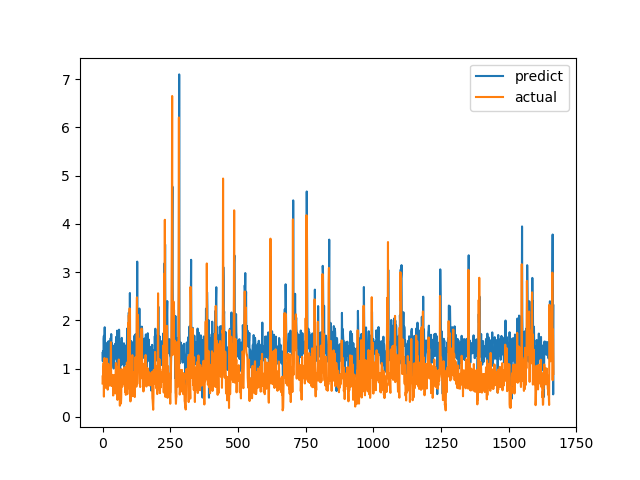

The data file committed next to this chart (first rows):
predict, actual
1.325, 0.6915
1.152, 0.8558
1.364, 0.7094
1.149, 1.015
1.614, 1.116
1.679, 0.4183
1.266, 1.002
1.354, 1.219
1.857, 1.143
0.9387, 0.6528
1.287, 0.6747
1.494, 0.601
1.108, 0.6695
1.171, 0.6538
1.166, 0.7814
1.407, 1.206
1.513, 0.8469
1.534, 0.8286
1.329, 0.6482
1.078, 0.5624
1.058, 0.7183
1.384, 1.1
1.568, 0.9542
0.6879, 0.729
1.369, 0.6694
1.309, 0.8631
1.026, 0.6465
1.428, 0.8223
1.425, 0.9236
1.354, 0.8301
1.631, 1.067
1.312, 1.546
1.716, 0.6827
1.273, 0.6386
1.527, 0.6464
1.252, 0.6881
1.177, 0.7274
1.481, 0.65
1.33, 0.8694
1.45, 0.4409
1.064, 0.4519
1.001, 0.7575
1.428, 0.4952
1.178, 0.6851
1.238, 0.7244
1.225, 0.8654
1.511, 0.74
1.401, 0.8071
1.434, 0.8204
1.381, 1.114
1.657, 1.109
1.57, 0.4751
1.308, 1.039
1.023, 0.9458
1.786, 0.7878
1.295, 0.3505
0.8162, 0.9368
1.336, 0.9868
1.546, 0.647
1.246, 1.03
... 1,606 more rows
